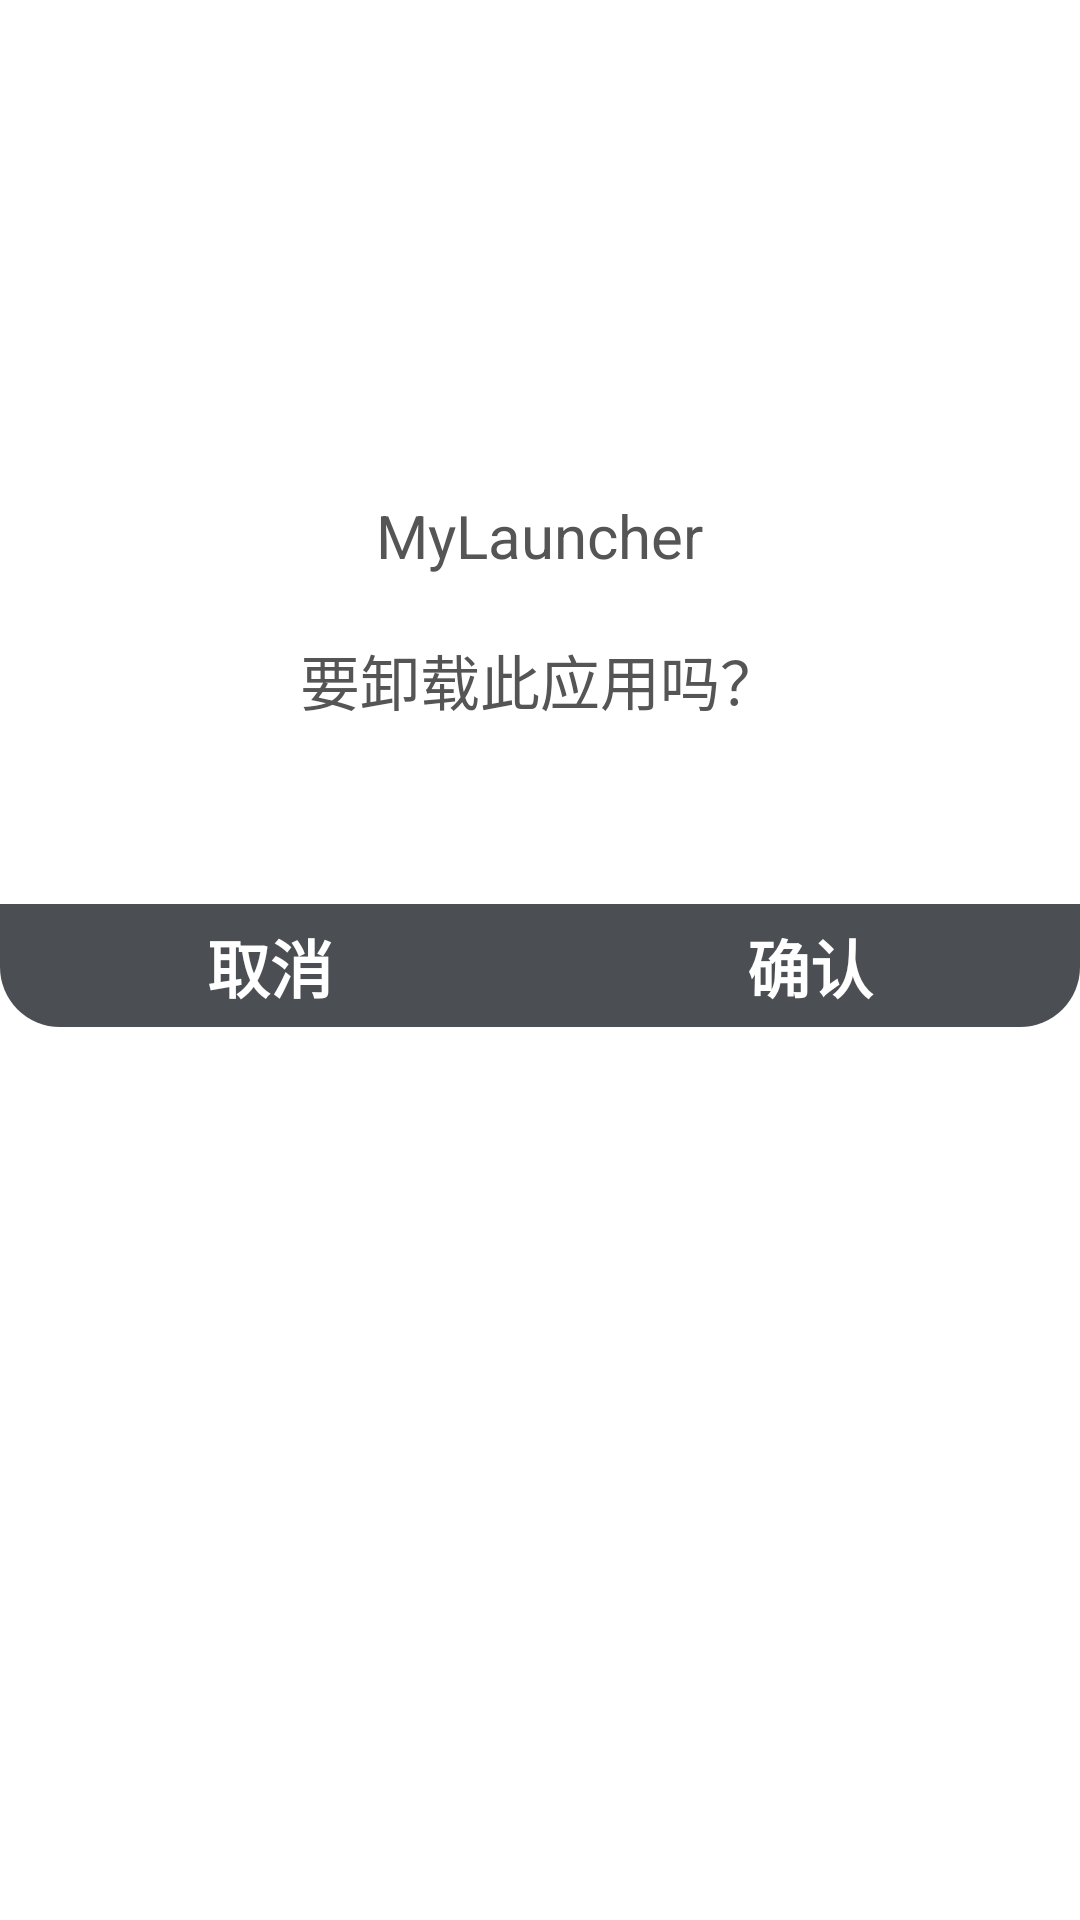

Android layout source for this screen:
<!-- AndroidManifest.xml: fallback theme Theme.MaterialComponents.DayNight.NoActionBar -->
<!-- res/layout/confirm_dialog.xml -->
<?xml version="1.0" encoding="utf-8"?>
<RelativeLayout xmlns:android="http://schemas.android.com/apk/res/android"
    android:layout_width="@dimen/confirm_window_width"
    android:layout_height="wrap_content"
    android:background="@drawable/app_pop_menu_background"
    android:paddingTop="@dimen/confirm_window_inner_padding">
        <ImageView
            android:id="@+id/app_icon"
            android:layout_width="@dimen/allapps_item_icon_width_height"
            android:layout_height="@dimen/allapps_item_icon_width_height"
            android:src="@mipmap/ic_launcher"
            android:layout_centerHorizontal="true"/>
        <TextView
            android:id="@+id/app_name"
            android:layout_width="wrap_content"
            android:layout_height="wrap_content"
            android:singleLine="true"
            android:text="@string/app_name"
            android:textSize="@dimen/allapps_item_name_text_size"
            android:textColor="@color/pop_window_text_color"
            android:layout_centerHorizontal="true"
            android:layout_below="@+id/app_icon"
            android:layout_marginTop="@dimen/confirm_window_name_margin_top"/>

        <TextView
            android:id="@+id/confirm_hint"
            android:layout_below="@+id/app_name"
            android:layout_width="match_parent"
            android:layout_height="wrap_content"
            android:gravity="center"
            android:layout_marginTop="@dimen/confirm_window_hint_margin_top"
            android:layout_marginBottom="@dimen/confirm_window_hint_margin_bottom"
            android:textSize="@dimen/allapps_item_name_text_size"
            android:textColor="@color/pop_window_text_color"
            android:text="@string/confirm_uninstall_hint"/>

        <LinearLayout
            android:layout_below="@+id/confirm_hint"
            android:layout_width="match_parent"
            android:layout_height="wrap_content"
            android:background="@drawable/confirm_button_background"
            android:orientation="horizontal">
            <TextView
                android:id="@+id/cancel"
                android:layout_width="0dp"
                android:layout_weight="1"
                android:layout_height="wrap_content"
                android:padding="@dimen/app_pop_menu_inner_padding"
                android:gravity="center"
                android:text="@string/confirm_cancel"
                android:textColor="@android:color/white"
                android:textSize="@dimen/app_pop_menu_text_size"
                android:textStyle="bold"/>
            <TextView
                android:id="@+id/ok"
                android:layout_width="0dp"
                android:layout_weight="1"
                android:layout_height="wrap_content"
                android:padding="@dimen/app_pop_menu_inner_padding"
                android:gravity="center"
                android:text="@string/confirm_ok"
                android:textColor="@android:color/white"
                android:textSize="@dimen/app_pop_menu_text_size"
                android:textStyle="bold"/>
        </LinearLayout>
</RelativeLayout>
<!-- resources referenced by this layout -->
<resources>
  <color name="pop_window_text_color">#555555</color>
  <dimen name="allapps_item_icon_width_height">100dp</dimen>
  <dimen name="allapps_item_name_text_size">20dp</dimen>
  <dimen name="app_pop_menu_inner_padding">5dp</dimen>
  <dimen name="app_pop_menu_text_size">21dp</dimen>
  <dimen name="confirm_window_hint_margin_bottom">60dp</dimen>
  <dimen name="confirm_window_hint_margin_top">20dp</dimen>
  <dimen name="confirm_window_inner_padding">50dp</dimen>
  <dimen name="confirm_window_name_margin_top">15dp</dimen>
  <dimen name="confirm_window_width">400dp</dimen>
  <!-- drawable app_pop_menu_background (drawable) -->
  <?xml version="1.0" encoding="utf-8"?>
  <shape xmlns:android="http://schemas.android.com/apk/res/android"
      android:shape="rectangle">
      <solid android:color="@android:color/white" />
      <corners android:radius="@dimen/app_pop_window_radius" />
  </shape>
  <!-- drawable confirm_button_background (drawable) -->
  <?xml version="1.0" encoding="utf-8"?>
  <shape xmlns:android="http://schemas.android.com/apk/res/android"
      android:shape="rectangle">
      <solid android:color="@color/app_pop_menu_title_background" />
      <corners android:bottomLeftRadius="@dimen/app_pop_window_radius"
          android:bottomRightRadius="@dimen/app_pop_window_radius"/>
  </shape>
  <string name="app_name">MyLauncher</string>
  <string name="confirm_cancel">取消</string>
  <string name="confirm_ok">确认</string>
  <string name="confirm_uninstall_hint">要卸载此应用吗？</string>
  <dimen name="app_pop_window_radius">20dp</dimen>
  <color name="app_pop_menu_title_background">#CC1F2228</color>
</resources>
